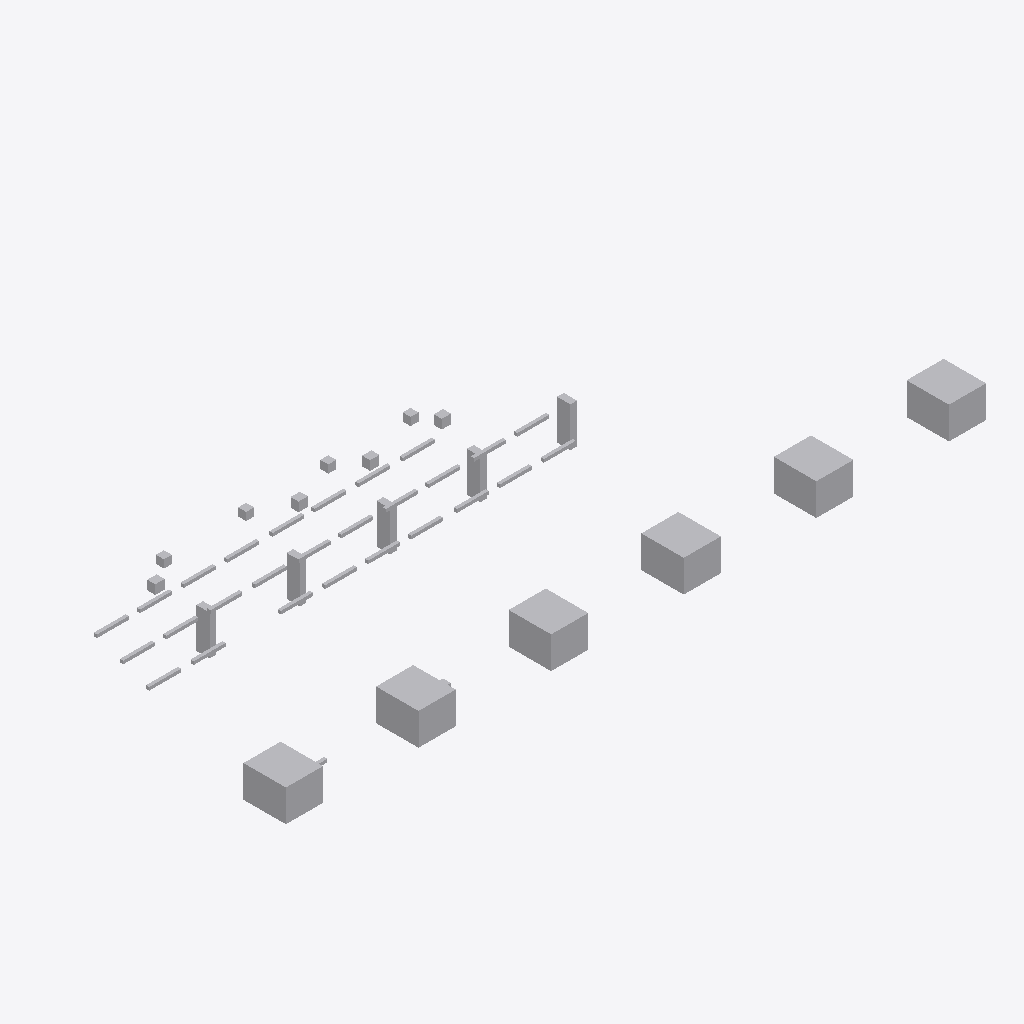
Isometric view of an IFC building model (IFC-SPF (STEP), schema IFC4, length unit metre), seen from the south-west, elements coloured by IFC class: 48 other elements (light grey).
Extent 26.4 m × 9.3 m × 2.5 m (x, y, z). Storeys (1): Utility Level at 0.00 m. Elements (48): 28 IfcPipeSegment, 11 IfcBuildingElementProxy, 5 IfcValve, 4 IfcPipeFitting.

HEADER;
FILE_DESCRIPTION(('ViewDefinition [DesignTransferView]'),'2;1');
FILE_NAME('v1_faulty.ifc','2026-07-12T00:00:00',('DatumGuard BIM Awards 2026'),('Synthetic Research Dataset'),'DatumGuard fixture generator 1.0.0','IfcOpenShell 0.8.5','Research validation only');
FILE_SCHEMA(('IFC4'));
ENDSEC;
DATA;
#11=IFCPROJECT('2DJjWjnvPHIQ_lag9KjLR0',$,'Virtual FAB EVAL-L3-S2308','Synthetic L3 seed 2308; candidate v1_faulty','SYNTHETIC_RESEARCH_MODEL','OpenBIM Evidence Guard controlled fixture','RESEARCH',(#6),#10);
#17=IFCSITE('22e0syVhrQB9cT6HUmOKxU',$,'Synthetic Research Site',$,$,#16,$,$,.ELEMENT.,$,$,$,$,$);
#23=IFCBUILDING('3UIyTCBGrLYPXYcKdM5EgF',$,'Virtual FAB Building',$,$,#22,$,$,.ELEMENT.,$,$,$);
#29=IFCBUILDINGSTOREY('2CtMoQH8nU8we0Y8KKvlCs',$,'Utility Level',$,$,#28,$,$,.ELEMENT.,0.0);
#1094=IFCBUILDINGELEMENTPROXY('2nV2AXwwPGXP$i8_uVNTut',$,'L3 TL 002','Synthetic non-production research asset','FAB_TOOL',#1081,#1093,'VF-TL-002',.USERDEFINED.);
#1148=IFCBUILDINGELEMENTPROXY('3gmn6Ok9XSqABEK1QAp46p',$,'L3 TL 004','Synthetic non-production research asset','FAB_TOOL',#1135,#1147,'VF-TL-004',.USERDEFINED.);
#1067=IFCBUILDINGELEMENTPROXY('1hEHNftAfNhxl9BvOIm1kY',$,'L3 TL 001','Synthetic non-production research asset','FAB_TOOL',#1054,#1066,'VF-TL-001',.USERDEFINED.);
#1121=IFCBUILDINGELEMENTPROXY('3KOLW6jcfGFhjXE$jO5OQ$',$,'L3 TL 003','Synthetic non-production research asset','FAB_TOOL',#1108,#1120,'VF-TL-003',.USERDEFINED.);
#1175=IFCBUILDINGELEMENTPROXY('2Exiil3RXQBwEAxHmawQgP',$,'L3 TL 005','Synthetic non-production research asset','FAB_TOOL',#1162,#1174,'VF-TL-005',.USERDEFINED.);
#1202=IFCBUILDINGELEMENTPROXY('2nc8dY8PPQDvMETv5Sj5$f',$,'L3 TL 006','Synthetic non-production research asset','FAB_TOOL',#1189,#1201,'VF-TL-006',.USERDEFINED.);
#1044=IFCBUILDINGELEMENTPROXY('1Xolap$hrL2vhFHGqmQB7e',$,'L3 SP 005','Synthetic non-production research asset','UTILITY_SUPPORT',#1031,#1043,'VF-SP-005',.USERDEFINED.);
#953=IFCBUILDINGELEMENTPROXY('0LLYe2U7HPch6zXIG3DNgN',$,'L3 SP 001','Synthetic non-production research asset','UTILITY_SUPPORT',#940,#952,'VF-SP-001',.USERDEFINED.);
#998=IFCBUILDINGELEMENTPROXY('2NoCRZLvfUfx0Wfitq$g5Y',$,'L3 SP 003','Synthetic non-production research asset','UTILITY_SUPPORT',#985,#997,'VF-SP-003',.USERDEFINED.);
#1021=IFCBUILDINGELEMENTPROXY('1V8Rz0UxLOwODreuROuqK2',$,'L3 SP 004','Synthetic non-production research asset','UTILITY_SUPPORT',#1008,#1020,'VF-SP-004',.USERDEFINED.);
#975=IFCBUILDINGELEMENTPROXY('0vsdi$1SbRbfLLXKSZE92l',$,'L3 SP 002','Synthetic non-production research asset','UTILITY_SUPPORT',#962,#974,'VF-SP-002',.USERDEFINED.);
#1229=IFCVALVE('3t54nS96zTGwoaaSLUs0Lr',$,'L3 VL 001','Synthetic non-production research asset','UTILITY',#1216,#1228,'VF-VL-001',.NOTDEFINED.);
#1313=IFCVALVE('2Aj5XUP5HKVOsCPgoAUz1z',$,'L3 VL 004','Synthetic non-production research asset','UTILITY',#1300,#1312,'VF-VL-004',.NOTDEFINED.);
#1285=IFCVALVE('2PHvupYzHKK9xmPcSaVIY6',$,'L3 VL 003','Synthetic non-production research asset','UTILITY',#1272,#1284,'VF-VL-003',.NOTDEFINED.);
#1341=IFCVALVE('0nBAGMrTzLWAPHCHubm3XW',$,'L3 VL 005','Synthetic non-production research asset','UTILITY',#1328,#1340,'VF-VL-005',.NOTDEFINED.);
#367=IFCPIPESEGMENT('0X7cj58LTO_QofS_YZDLwG',$,'L3 PS 008','Synthetic non-production research asset','UTILITY',#354,#366,'VF-PS-008',.RIGIDSEGMENT.);
#534=IFCPIPESEGMENT('1WaeXSiqPGNhOA4inMVGO$',$,'L3 PS 014','Synthetic non-production research asset','UTILITY',#521,#533,'VF-PS-014',.RIGIDSEGMENT.);
#729=IFCPIPESEGMENT('0XJW7aivXI2PYNDZZs74JP',$,'L3 PS 021','Synthetic non-production research asset','UTILITY',#716,#728,'VF-PS-021',.RIGIDSEGMENT.);
#701=IFCPIPESEGMENT('1hEHNftAfNhxl9BvOIm1kY',$,'L3 PS 020','Synthetic non-production research asset','UTILITY',#688,#700,'VF-PS-020',.RIGIDSEGMENT.);
#841=IFCPIPESEGMENT('3abz_D4DvJ0x1328RTMH_i',$,'L3 PS 025','Synthetic non-production research asset','UTILITY',#828,#840,'VF-PS-025',.RIGIDSEGMENT.);
#171=IFCPIPESEGMENT('0cuD$_7l1MoekBGaDAvsl0',$,'L3 PS 001','Synthetic non-production research asset','UTILITY',#158,#170,'VF-PS-001',.RIGIDSEGMENT.);
#199=IFCPIPESEGMENT('34feG3nAfM$OyXEtdz6dpi',$,'L3 PS 002','Synthetic non-production research asset','UTILITY',#186,#198,'VF-PS-002',.RIGIDSEGMENT.);
#339=IFCPIPESEGMENT('2FsqV14MzIYOj93Ygq$GYr',$,'L3 PS 007','Synthetic non-production research asset','UTILITY',#326,#338,'VF-PS-007',.RIGIDSEGMENT.);
#395=IFCPIPESEGMENT('0BFRsAU3DNXe9mD90bd_0U',$,'L3 PS 009','Synthetic non-production research asset','UTILITY',#382,#394,'VF-PS-009',.RIGIDSEGMENT.);
#506=IFCPIPESEGMENT('0N$Z9N6UnTuPC6NQEJ34xp',$,'L3 PS 013','Synthetic non-production research asset','UTILITY',#493,#505,'VF-PS-013',.RIGIDSEGMENT.);
#562=IFCPIPESEGMENT('2CXOAWsGLPB8$rUooNwBbj',$,'L3 PS 015','Synthetic non-production research asset','UTILITY',#549,#561,'VF-PS-015',.RIGIDSEGMENT.);
#673=IFCPIPESEGMENT('2F3JbzVAvOwBl52MDvYjc4',$,'L3 PS 019','Synthetic non-production research asset','UTILITY',#660,#672,'VF-PS-019',.RIGIDSEGMENT.);
#785=IFCPIPESEGMENT('3$uu0rJAHH3BEfruHLWBXX',$,'L3 PS 023','Synthetic non-production research asset','UTILITY',#772,#784,'VF-PS-023',.RIGIDSEGMENT.);
#255=IFCPIPESEGMENT('0$etEuagvVJwQ30sq4Jo6E',$,'L3 PS 004','Synthetic non-production research asset','UTILITY',#242,#254,'VF-PS-004',.RIGIDSEGMENT.);
#283=IFCPIPESEGMENT('2O373JyG5QMh6BfLaE4qQ2',$,'L3 PS 005','Synthetic non-production research asset','UTILITY',#270,#282,'VF-PS-005',.RIGIDSEGMENT.);
#311=IFCPIPESEGMENT('2HFTcBAUzQrfHOOv8BMhBm',$,'L3 PS 006','Synthetic non-production research asset','UTILITY',#298,#310,'VF-PS-006',.RIGIDSEGMENT.);
#423=IFCPIPESEGMENT('2L$sYX8i1Rnx0VcAjq9L91',$,'L3 PS 010','Synthetic non-production research asset','UTILITY',#410,#422,'VF-PS-010',.RIGIDSEGMENT.);
#478=IFCPIPESEGMENT('0a6swMDu9Qyv$G_3slYqG0',$,'L3 PS 012','Synthetic non-production research asset','UTILITY',#465,#477,'VF-PS-012',.RIGIDSEGMENT.);
#589=IFCPIPESEGMENT('0h1Wip1OzGEeMejaQO6qmF',$,'L3 PS 016','Synthetic non-production research asset','UTILITY',#576,#588,'VF-PS-016',.RIGIDSEGMENT.);
#617=IFCPIPESEGMENT('1zITYpa5TKrBiRNfNuGcWD',$,'L3 PS 017','Synthetic non-production research asset','UTILITY',#604,#616,'VF-PS-017',.RIGIDSEGMENT.);
#645=IFCPIPESEGMENT('0M5QPlNbPKCRtAR$mtWtd8',$,'L3 PS 018','Synthetic non-production research asset','UTILITY',#632,#644,'VF-PS-018',.RIGIDSEGMENT.);
#757=IFCPIPESEGMENT('2fowZhJjnGqunBOyzim5rC',$,'L3 PS 022','Synthetic non-production research asset','UTILITY',#744,#756,'VF-PS-022',.RIGIDSEGMENT.);
#813=IFCPIPESEGMENT('1WkOO8WfrGUPQY5VSO$dqv',$,'L3 PS 024','Synthetic non-production research asset','UTILITY',#800,#812,'VF-PS-024',.RIGIDSEGMENT.);
#869=IFCPIPESEGMENT('24igzZpenStQyyL$x7EfM3',$,'L3 PS 026','Synthetic non-production research asset','UTILITY',#856,#868,'VF-PS-026',.RIGIDSEGMENT.);
#925=IFCPIPESEGMENT('0zd8G5E5HPP8svJZYu5sww',$,'L3 PS 028','Synthetic non-production research asset','UTILITY',#912,#924,'VF-PS-028',.RIGIDSEGMENT.);
#451=IFCPIPESEGMENT('1oNd6cqPfU2BrmVI1J1mu9',$,'L3 PS 011','Synthetic non-production research asset','UTILITY',#438,#450,$,.RIGIDSEGMENT.);
#897=IFCPIPESEGMENT('0NYN6Mo1PSzAxwWWhuKbCs',$,'L3 PS 027','Synthetic non-production research asset','UTILITY',#884,#896,'VF-PS-027',.RIGIDSEGMENT.);
#115=IFCPIPEFITTING('0fhOWtNKTUGQTrTvPU1axu',$,'L3 PF 003','Synthetic non-production research asset','UTILITY',#102,#114,'VF-PF-003',.NOTDEFINED.);
#87=IFCPIPEFITTING('26RN8WwqfH6Q$ykktEKHm2',$,'L3 PF 002','Synthetic non-production research asset','UTILITY',#74,#86,'INVALID TAG',.NOTDEFINED.);
#59=IFCPIPEFITTING('0ryU7Yr9rNdunEaqS3maCZ',$,'L3 PF 001','Synthetic non-production research asset','UTILITY',#46,#58,'VF-PF-001',.NOTDEFINED.);
#143=IFCPIPEFITTING('3gCzWPpbPTv9bWMwroqpT2',$,'L3 PF 004','Synthetic non-production research asset','UTILITY',#130,#142,'VF-PF-004',.NOTDEFINED.);
#227=IFCPIPESEGMENT('2QqN7OXbnUW8vyS43vj7Ox',$,'L3 PS 003','Synthetic non-production research asset','UTILITY',#214,#226,'VF-PS-003',.RIGIDSEGMENT.);
#1257=IFCVALVE('2U3gGbSuvPmAXesfDO9uSb',$,'L3 VL 002','Synthetic non-production research asset','UTILITY',#1244,#1256,'VF-VL-002',.NOTDEFINED.);
ENDSEC;
